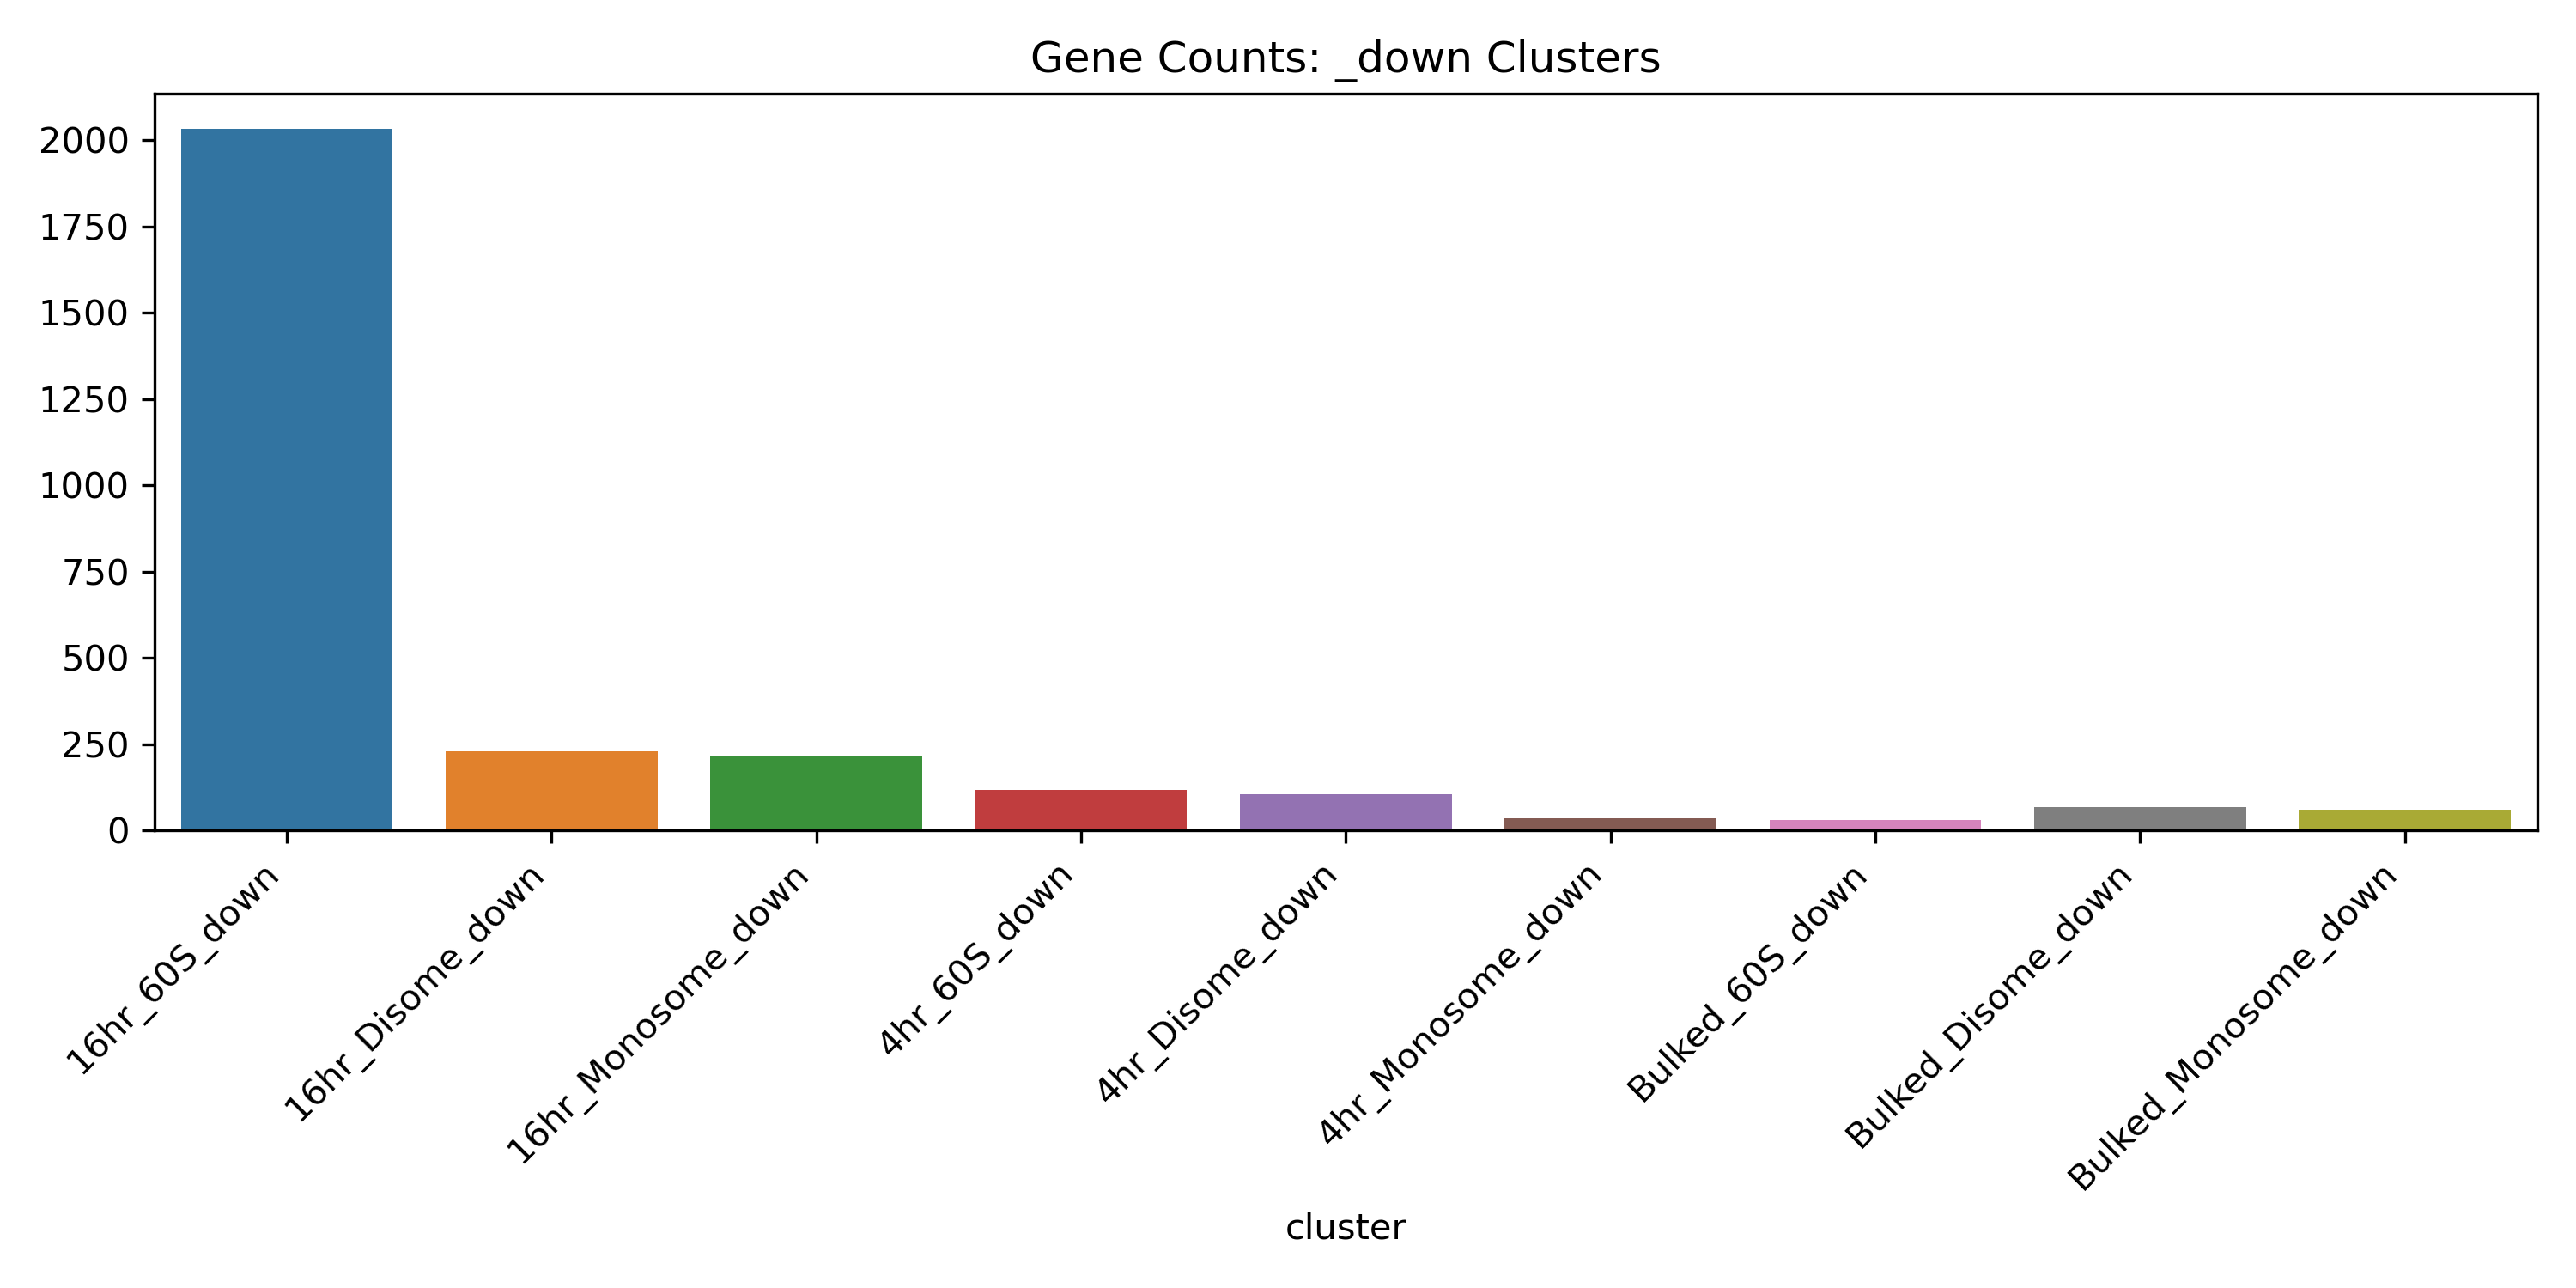

Source data for this figure (header and first rows):
cluster	count
16hr_60S_down	2033
16hr_Disome_down	230
16hr_Monosome_down	215
4hr_60S_down	117
4hr_Disome_down	105
4hr_Monosome_down	35
Bulked_60S_down	31
Bulked_Disome_down	69
Bulked_Monosome_down	60
